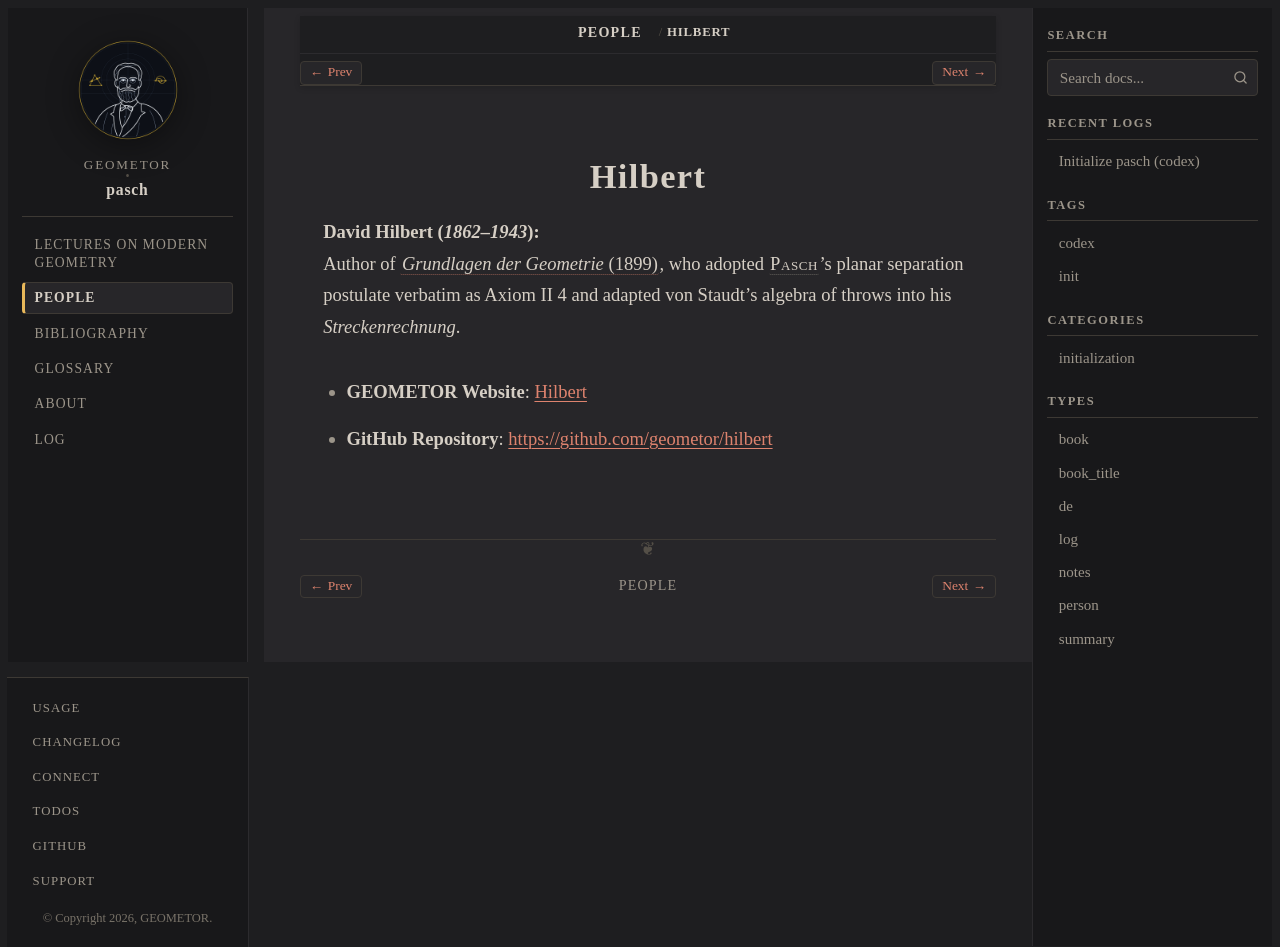

repository: geometor/pasch · page: people/hilbert.html · generator: sphinx

:type: person
:death_year: 1943
:death_label: 1943
:lifespan: 1862–1943
:site_url: https://geometor.github.io/hilbert/
:github_url: https://github.com/geometor/hilbert
:excerpt: David Hilbert (1862–1943)

.. _person-hilbert:

Hilbert
=======

**David Hilbert** (*1862–1943*)
   Author of :cite:`*Grundlagen der Geometrie* (1899) <hilbert:1899>`, who adopted :person:`Pasch <pasch>`'s planar separation postulate verbatim as Axiom II 4 and adapted von Staudt's algebra of throws into his *Streckenrechnung*.

* **GEOMETOR Website**: `Hilbert <https://geometor.github.io/hilbert/>`_
* **GitHub Repository**: `https://github.com/geometor/hilbert <https://github.com/geometor/hilbert>`_
